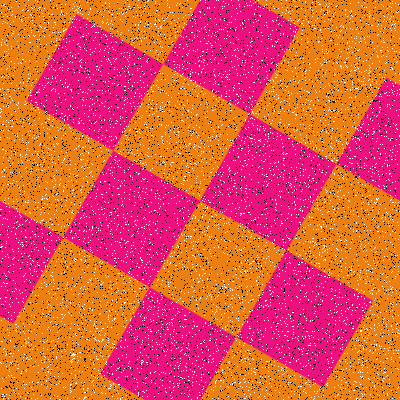

The table this chart was drawn from, first rows:
Type, X, Y
Salt, 267, 146
Salt, 84, 392
Salt, 76, 335
Salt, 214, 59
Salt, 204, 342
Salt, 291, 300
Salt, 122, 221
Salt, 184, 73
Salt, 74, 269
Salt, 23, 16
Salt, 260, 141
Salt, 329, 3
Salt, 80, 159
Salt, 341, 76
Salt, 153, 314
Salt, 350, 248
Salt, 277, 75
Salt, 43, 152
Salt, 46, 19
Salt, 52, 272
Salt, 349, 97
Salt, 310, 241
Salt, 51, 240
Salt, 358, 351
Salt, 281, 83
Salt, 265, 300
Salt, 77, 6
Salt, 8, 321
Salt, 30, 95
Salt, 58, 373
Salt, 347, 50
Salt, 377, 20
Salt, 224, 363
Salt, 161, 347
Salt, 390, 139
Salt, 258, 300
Salt, 395, 83
Salt, 206, 391
Salt, 228, 83
Salt, 368, 134
Salt, 130, 268
Salt, 295, 67
Salt, 189, 188
Salt, 355, 195
Salt, 58, 383
Salt, 305, 263
Salt, 333, 63
Salt, 111, 221
Salt, 101, 156
Salt, 388, 121
Salt, 71, 373
Salt, 275, 209
Salt, 114, 266
Salt, 375, 181
Salt, 97, 250
Salt, 193, 80
Salt, 330, 192
Salt, 2, 224
Salt, 195, 82
Salt, 176, 247
... 15,940 more rows
